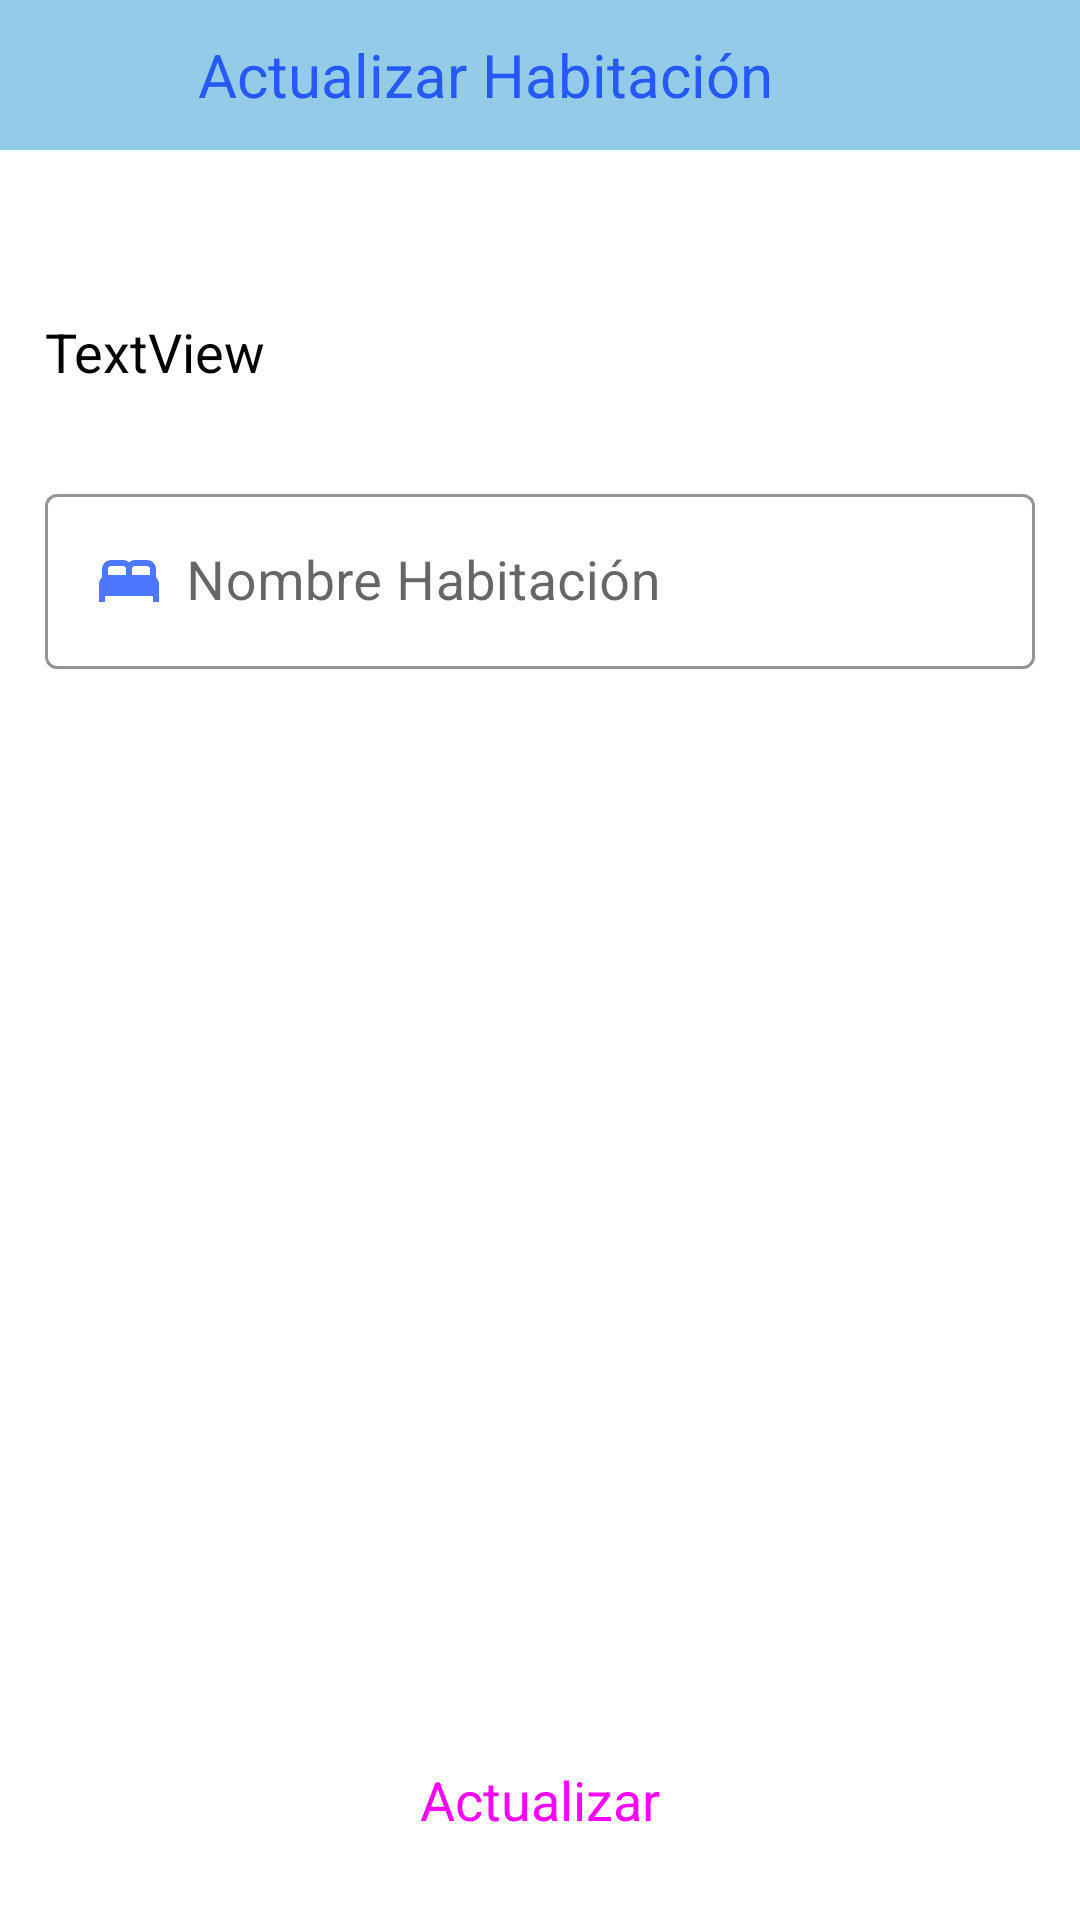

Produce the Android XML layout that renders to this screen, including the resource entries it uses.
<!-- AndroidManifest.xml: application theme Theme.MiniBar -->
<!-- res/layout/activity_actualizar_habitacion.xml -->
<?xml version="1.0" encoding="utf-8"?>
<androidx.constraintlayout.widget.ConstraintLayout xmlns:android="http://schemas.android.com/apk/res/android"
    xmlns:app="http://schemas.android.com/apk/res-auto"
    xmlns:tools="http://schemas.android.com/tools"
    android:layout_width="match_parent"
    android:layout_height="match_parent"
    tools:context=".Vista.Administrador.GestionHabitaciones.ActualizarHabitacion">

    <LinearLayout
        android:layout_width="match_parent"
        android:layout_height="wrap_content"
        app:layout_constraintTop_toTopOf="parent"
        android:orientation="vertical">

        <com.google.android.material.appbar.AppBarLayout
            android:layout_width="match_parent"
            android:layout_height="50dp"
            android:layout_marginBottom="40dp">

            <com.google.android.material.appbar.MaterialToolbar
                android:layout_width="match_parent"
                android:layout_height="match_parent"
                android:background="@color/azulPalido">

                <Button
                    android:id="@+id/btnRegresarACH"
                    style="@style/Widget.Material3.Button.TextButton"
                    android:layout_width="50dp"
                    android:layout_height="50dp"
                    android:drawableLeft="@drawable/ic_icono_regresar"
                    android:drawableTint="@color/azulOscuro"
                    app:rippleColor="@color/azulClaro" />

                <TextView
                    android:layout_width="wrap_content"
                    android:layout_height="wrap_content"
                    android:text="Actualizar Habitación"
                    android:textColor="@color/azulOscuro"
                    android:textSize="20sp" />
            </com.google.android.material.appbar.MaterialToolbar>

        </com.google.android.material.appbar.AppBarLayout>

        <TextView
            android:id="@+id/tvNombreHabitacionACH"
            android:layout_width="wrap_content"
            android:layout_height="wrap_content"
            android:layout_margin="15dp"
            android:text="TextView"
            android:textColor="@color/black"
            android:textSize="18sp" />

        <com.google.android.material.textfield.TextInputLayout
            android:id="@+id/tilNuevoNombreACH"
            style="@style/Widget.MaterialComponents.TextInputLayout.OutlinedBox"
            android:layout_width="match_parent"
            android:layout_height="wrap_content"
            android:layout_margin="15dp"
            android:hint="Nombre Habitación"
            app:boxStrokeColor="@color/azul"
            app:hintTextColor="@color/azul">

            <com.google.android.material.textfield.TextInputEditText
                android:id="@+id/edtNuevoNombreACH"
                android:layout_width="match_parent"
                android:layout_height="wrap_content"
                android:drawableStart="@drawable/ic_icono_habitacion"
                android:drawablePadding="7dp"
                android:drawableTint="@color/azul"
                android:inputType="text"
                android:textColor="@color/azulOscuro"
                android:textSize="18sp" />
        </com.google.android.material.textfield.TextInputLayout>

    </LinearLayout>

    <Button
        android:id="@+id/btnActualizarACH"
        style="@style/Widget.Material3.Button"
        android:layout_width="200dp"
        android:layout_height="50dp"
        android:layout_margin="15dp"
        android:backgroundTint="@color/azul"
        android:text="Actualizar"
        android:textSize="18sp"
        app:layout_constraintBottom_toBottomOf="parent"
        app:layout_constraintLeft_toLeftOf="parent"
        app:layout_constraintRight_toRightOf="parent"
        app:rippleColor="@color/azulVerde" />


</androidx.constraintlayout.widget.ConstraintLayout>
<!-- resources referenced by this layout -->
<resources>
  <color name="azul">#4D77FF</color>
  <color name="azulClaro">#56BBF1</color>
  <color name="azulOscuro">#2558FD</color>
  <color name="azulPalido">#94CBE8</color>
  <color name="azulVerde">#5EE6EB</color>
  <color name="black">#FF000000</color>
  <!-- drawable ic_icono_habitacion (drawable-v24) -->
  <vector xmlns:android="http://schemas.android.com/apk/res/android"
      android:width="24dp"
      android:height="24dp"
      android:viewportWidth="24"
      android:viewportHeight="24">
    <path
        android:fillColor="#FF000000"
        android:pathData="M2,19V13Q2,12.325 2.275,11.775Q2.55,11.225 3,10.8V8Q3,6.75 3.875,5.875Q4.75,5 6,5H10Q10.575,5 11.075,5.213Q11.575,5.425 12,5.8Q12.425,5.425 12.925,5.213Q13.425,5 14,5H18Q19.25,5 20.125,5.875Q21,6.75 21,8V10.8Q21.45,11.225 21.725,11.775Q22,12.325 22,13V19H20V17H4V19ZM13,10H19V8Q19,7.575 18.712,7.287Q18.425,7 18,7H14Q13.575,7 13.288,7.287Q13,7.575 13,8ZM5,10H11V8Q11,7.575 10.713,7.287Q10.425,7 10,7H6Q5.575,7 5.287,7.287Q5,7.575 5,8Z"/>
  </vector>
  <style name="Theme.MiniBar" parent="Theme.MaterialComponents.Light.NoActionBar">
          
          
          
          
          
          
          
          <item name="android:statusBarColor" tools:targetApi="l">@color/azulClaro</item>
      </style>
</resources>
